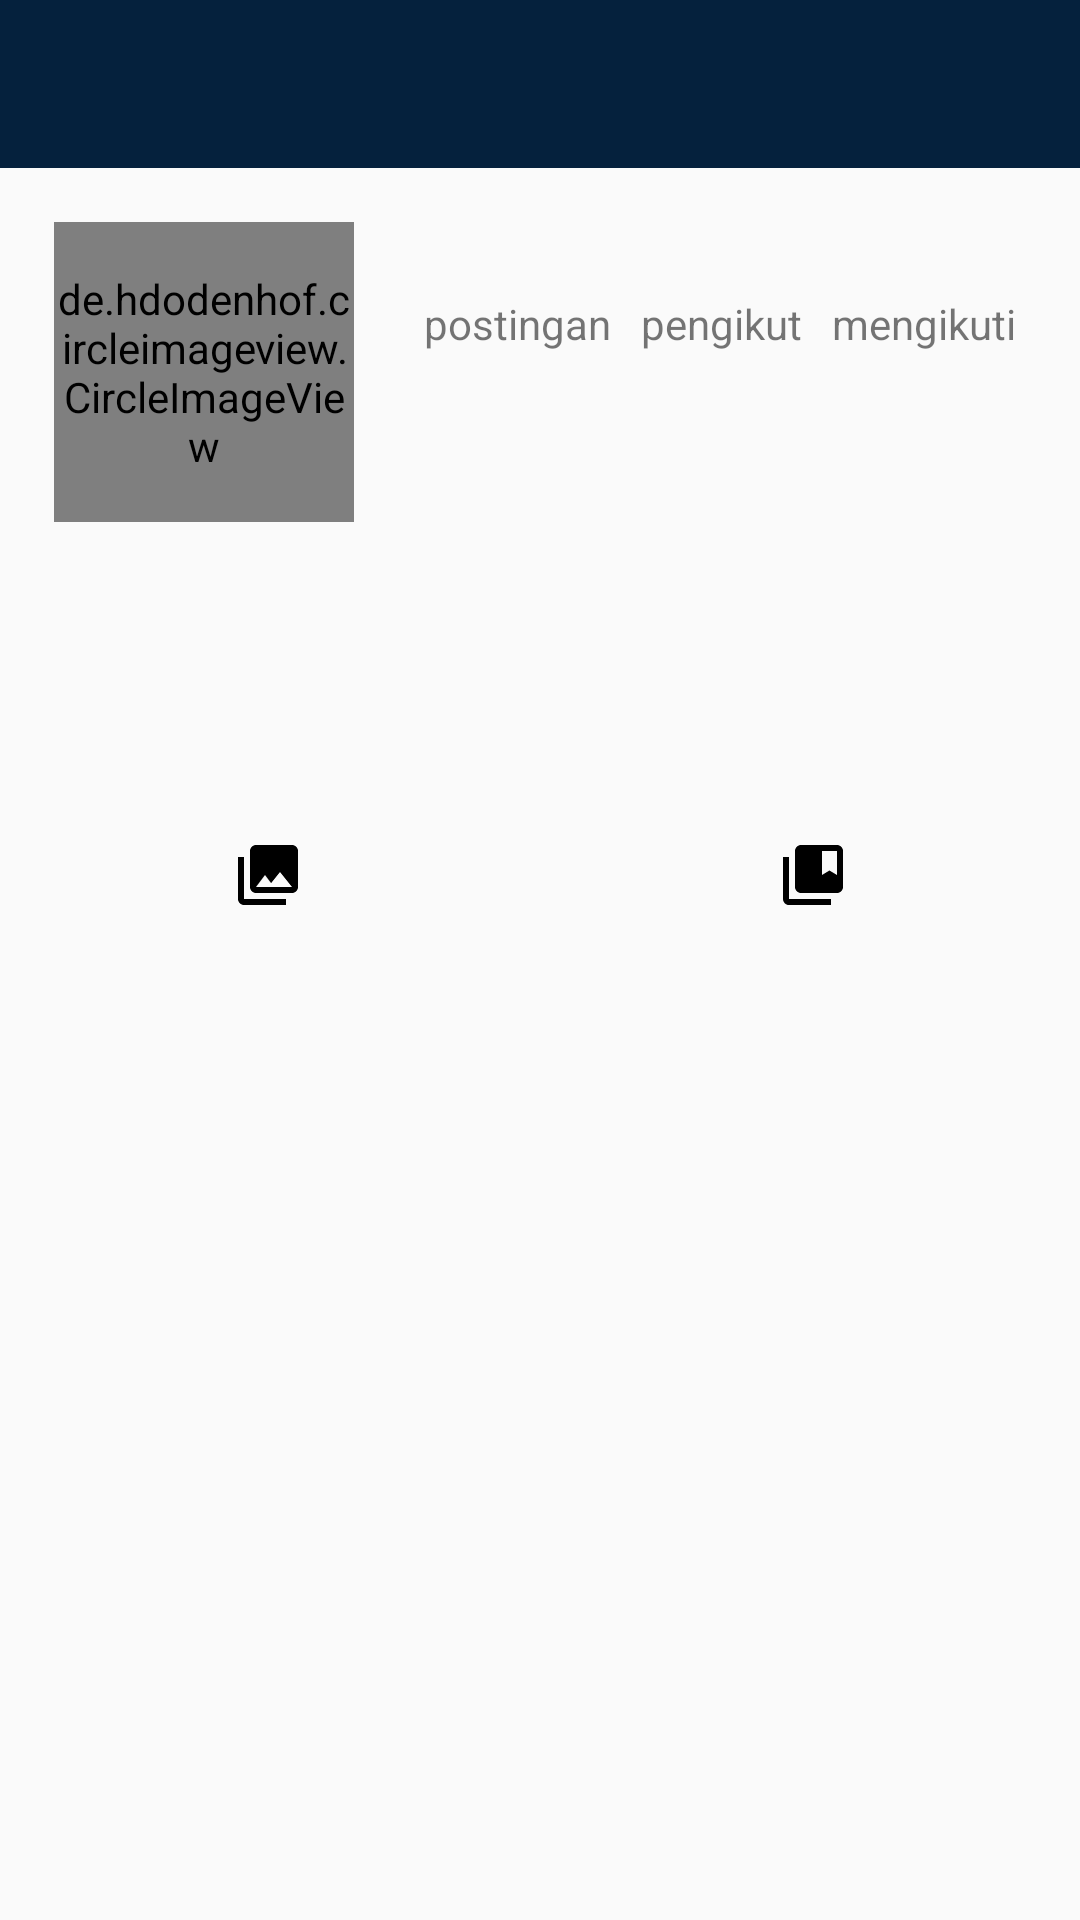

Produce the Android XML layout that renders to this screen, including the resource entries it uses.
<!-- AndroidManifest.xml: application theme AppTheme -->
<!-- res/layout/fragment_profile.xml -->
<?xml version="1.0" encoding="utf-8"?>
<RelativeLayout xmlns:android="http://schemas.android.com/apk/res/android"
    xmlns:tools="http://schemas.android.com/tools"
    android:layout_width="match_parent"
    android:layout_height="match_parent"
    xmlns:app="http://schemas.android.com/apk/res-auto"
    tools:context=".fragment.FragmentProfile">

    <com.google.android.material.appbar.AppBarLayout
        android:layout_width="match_parent"
        android:layout_height="wrap_content"
        android:background="@color/babu"
        android:id="@+id/bar_profile">

        <androidx.appcompat.widget.Toolbar
            android:layout_width="match_parent"
            android:layout_height="wrap_content"
            android:background="@color/babu"
            android:id="@+id/toolbar_profile">

            <RelativeLayout
                android:layout_width="match_parent"
                android:layout_height="wrap_content">

                <TextView
                    android:layout_width="wrap_content"
                    android:layout_height="wrap_content"
                    android:textSize="17sp"
                    android:textColor="@color/warnaPutih"
                    android:maxLines="1"
                    android:textStyle="bold"
                    android:id="@+id/t_view_username_profile" />

                <ImageView
                    android:layout_width="wrap_content"
                    android:layout_height="wrap_content"
                    android:id="@+id/image_view_pengaturan"
                    android:src="@drawable/ic_logout"
                    android:layout_alignParentEnd="true"
                    android:layout_marginEnd="10dp" />

            </RelativeLayout>
        </androidx.appcompat.widget.Toolbar>
    </com.google.android.material.appbar.AppBarLayout>

    <ScrollView
        android:layout_width="match_parent"
        android:layout_height="wrap_content"
        android:layout_below="@id/bar_profile">

        <LinearLayout
            android:layout_width="match_parent"
            android:layout_height="wrap_content"
            android:orientation="vertical">

            <LinearLayout
                android:layout_width="match_parent"
                android:layout_height="wrap_content"
                android:orientation="horizontal"
                android:id="@+id/header"
                android:padding="18dp">

                <de.hdodenhof.circleimageview.CircleImageView
                    android:layout_width="100dp"
                    android:layout_height="100dp"
                    android:id="@+id/image_view_pp_profile"
                    app:civ_border_color="@color/colorAccent"
                    app:civ_border_width="2dp"
                    app:civ_border_overlay="true" />

                <LinearLayout
                    android:layout_width="match_parent"
                    android:layout_height="100dp"
                    android:paddingStart="20dp"
                    android:orientation="vertical">

                    <LinearLayout
                        android:orientation="horizontal"
                        android:layout_width="match_parent"
                        android:layout_height="wrap_content"
                        android:gravity="center">

                        <LinearLayout
                            android:layout_width="wrap_content"
                            android:layout_height="wrap_content"
                            android:orientation="vertical">

                            <TextView
                                android:layout_width="wrap_content"
                                android:layout_height="wrap_content"
                                android:id="@+id/post"
                                android:textColor="@color/babu"
                                android:layout_gravity="center"
                                android:textSize="18sp"
                                android:textStyle="bold" />

                            <TextView
                                android:layout_width="wrap_content"
                                android:layout_height="wrap_content"
                                android:text="postingan" />
                        </LinearLayout>

                        <LinearLayout
                            android:layout_marginStart="10dp"
                            android:layout_width="wrap_content"
                            android:layout_height="wrap_content"
                            android:orientation="vertical">

                            <TextView
                                android:layout_width="wrap_content"
                                android:layout_height="wrap_content"
                                android:id="@+id/followers"
                                android:textColor="@color/babu"
                                android:layout_gravity="center"
                                android:textSize="18sp"
                                android:textStyle="bold" />

                            <TextView
                                android:layout_width="wrap_content"
                                android:layout_height="wrap_content"
                                android:text="pengikut" />
                        </LinearLayout>

                        <LinearLayout
                            android:layout_marginStart="10dp"
                            android:layout_width="wrap_content"
                            android:layout_height="wrap_content"
                            android:orientation="vertical">

                            <TextView
                                android:layout_width="wrap_content"
                                android:layout_height="wrap_content"
                                android:id="@+id/following"
                                android:textColor="@color/babu"
                                android:layout_gravity="center"
                                android:textSize="18sp"
                                android:textStyle="bold" />

                            <TextView
                                android:layout_width="wrap_content"
                                android:layout_height="wrap_content"
                                android:text="mengikuti" />
                        </LinearLayout>
                    </LinearLayout>

                    <Button
                        android:textColor="@color/warnaPutih"
                        android:layout_width="match_parent"
                        android:layout_height="wrap_content"
                        android:background="@drawable/custom_bg_button"
                        android:id="@+id/btn_edit_profile"
                        android:layout_marginVertical="3dp" />

                </LinearLayout>
            </LinearLayout>

            <LinearLayout
                android:orientation="vertical"
                android:layout_width="match_parent"
                android:layout_height="wrap_content"
                android:padding="10dp"
                android:id="@+id/content_profile">

                <TextView
                    android:layout_width="wrap_content"
                    android:layout_height="wrap_content"
                    android:maxLines="1"
                    android:id="@+id/text_view_fullname"
                    android:textStyle="bold"
                    android:textSize="16sp"
                    android:textColor="@color/babu" />

                <TextView
                    android:layout_width="wrap_content"
                    android:layout_height="wrap_content"
                    android:layout_marginTop="5dp"
                    android:id="@+id/bio_profile"
                    android:maxLines="5"
                    android:textColor="@color/babu" />
            </LinearLayout>

            <LinearLayout
                android:id="@+id/bar_akhir_profile"
                android:layout_width="match_parent"
                android:layout_height="wrap_content"
                android:layout_marginTop="10dp"
                android:layout_marginLeft="-2dp"
                android:layout_marginRight="-2dp"
                android:orientation="horizontal">

                <ImageButton
                    android:layout_width="0dp"
                    android:layout_height="wrap_content"
                    android:layout_weight="1"
                    style="?android:attr/buttonBarButtonStyle"
                    android:src="@drawable/ic_baseline_collections_24"
                    android:id="@+id/postingan_koleksi" />

                <ImageButton
                    android:id="@+id/postingan_tersimpan"
                    style="?android:attr/buttonBarButtonStyle"
                    android:layout_width="0dp"
                    android:layout_height="wrap_content"
                    android:layout_weight="1"
                    android:src="@drawable/ic_simpan_hitam" />
            </LinearLayout>

            <androidx.recyclerview.widget.RecyclerView
                android:layout_width="match_parent"
                android:layout_height="wrap_content"
                android:id="@+id/recycler_view_postingan" />

            <androidx.recyclerview.widget.RecyclerView
                android:layout_width="match_parent"
                android:layout_height="wrap_content"
                android:id="@+id/recycler_view_postingan_disimpan"
                android:visibility="gone" />
        </LinearLayout>
    </ScrollView>

</RelativeLayout>
<!-- resources referenced by this layout -->
<resources>
  <color name="babu">#05213d</color>
  <color name="colorAccent">#03DAC5</color>
  <color name="warnaPutih">#fff</color>
  <!-- drawable ic_baseline_collections_24 (drawable) -->
  <vector android:height="24dp"
      android:tint="#000"
      android:viewportHeight="24"
      android:viewportWidth="24"
      android:width="24dp"
      xmlns:android="http://schemas.android.com/apk/res/android">
      <path
          android:fillColor="@android:color/white"
          android:pathData="M22,16L22,4c0,-1.1 -0.9,-2 -2,-2L8,2c-1.1,0 -2,0.9 -2,2v12c0,1.1 0.9,2 2,2h12c1.1,0 2,-0.9 2,-2zM11,12l2.03,2.71L16,11l4,5L8,16l3,-4zM2,6v14c0,1.1 0.9,2 2,2h14v-2L4,20L4,6L2,6z" />
  </vector>
  <!-- drawable ic_simpan_hitam (drawable) -->
  <vector xmlns:android="http://schemas.android.com/apk/res/android"
      android:width="24dp"
      android:height="24dp"
      android:viewportWidth="24"
      android:viewportHeight="24"
      android:tint="#000">
      <path
          android:fillColor="@android:color/white"
          android:pathData="M4,6H2v14c0,1.1 0.9,2 2,2h14v-2H4V6z" />
      <path
          android:fillColor="@android:color/white"
          android:pathData="M20,2L8,2c-1.1,0 -2,0.9 -2,2v12c0,1.1 0.9,2 2,2h12c1.1,0 2,-0.9 2,-2L22,4c0,-1.1 -0.9,-2 -2,-2zM20,12l-2.5,-1.5L15,12L15,4h5v8z" />
  </vector>
  <style name="AppTheme" parent="Theme.AppCompat.Light.NoActionBar">
          
          <item name="colorPrimaryDark">@color/colorPrimaryDark</item>
          <item name="colorAccent">@color/colorAccent</item>
      </style>
  <color name="colorPrimaryDark">#00574B</color>
</resources>
